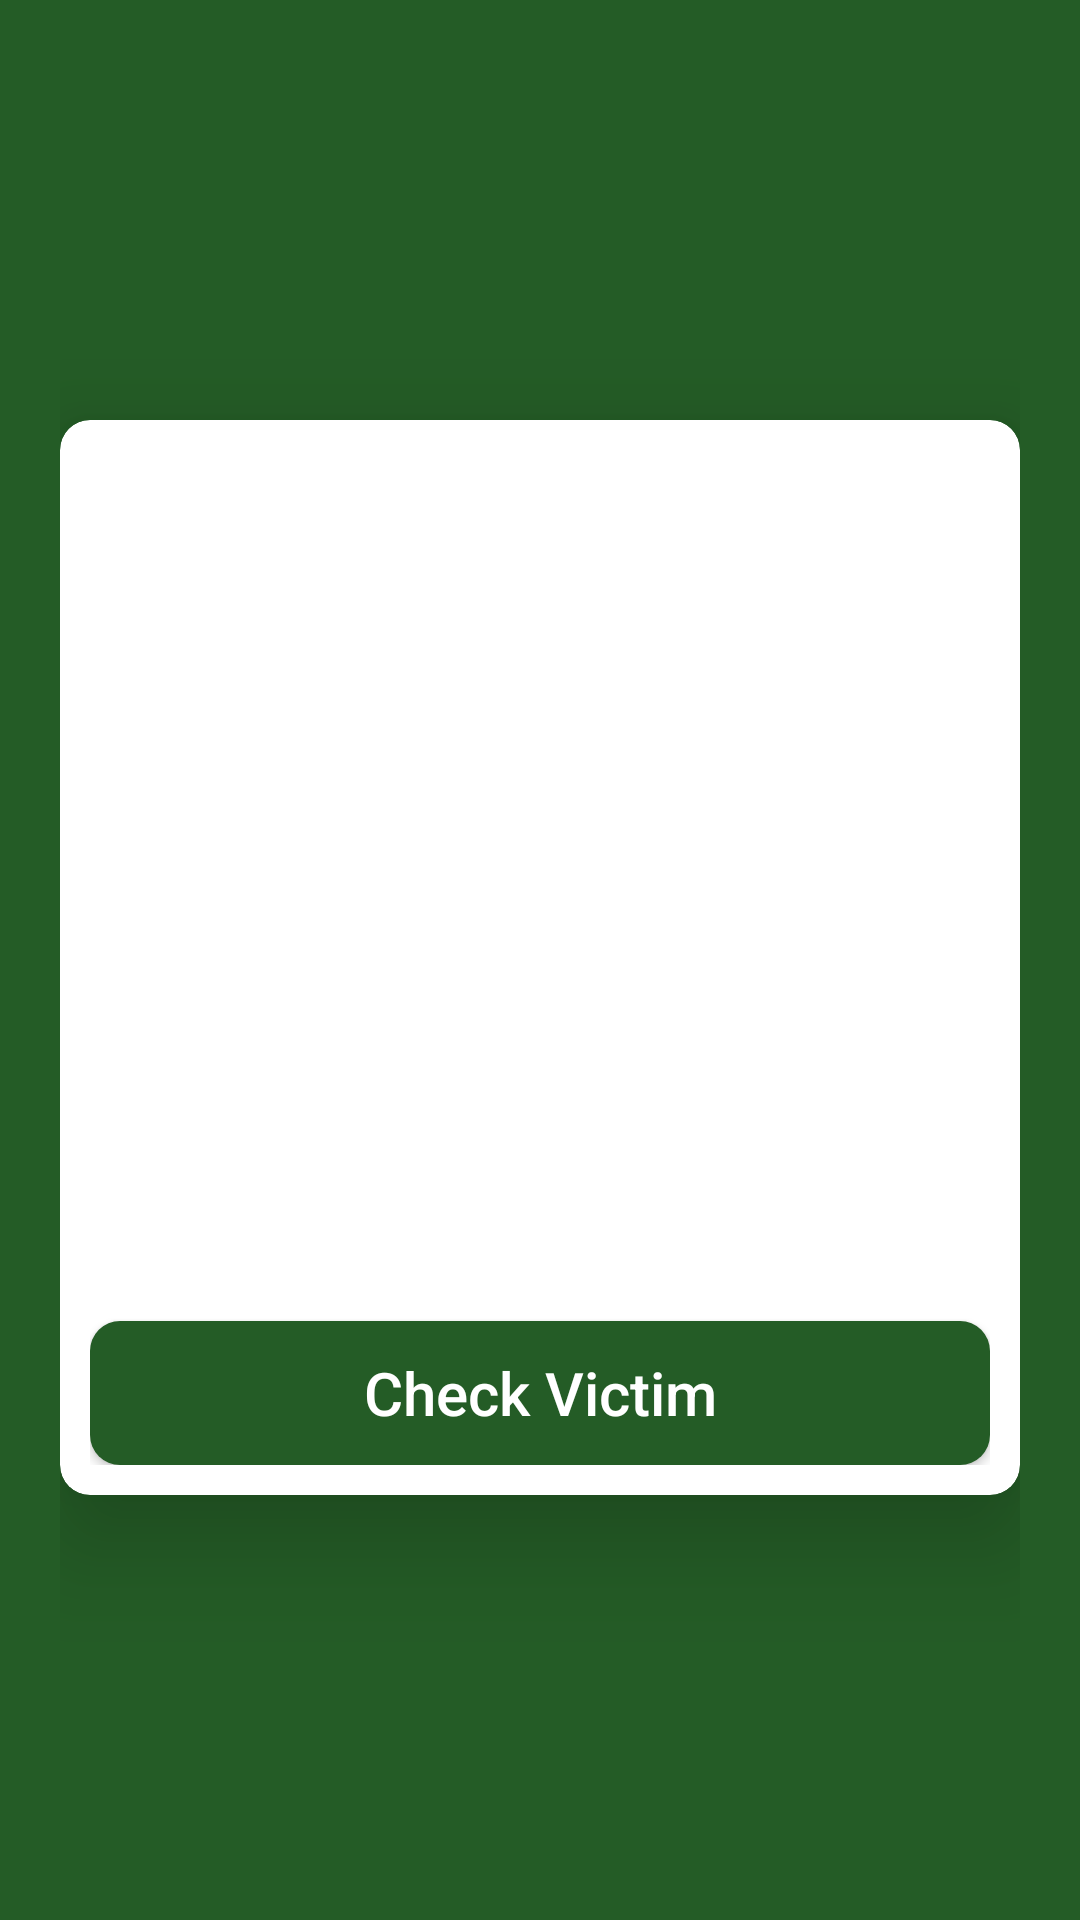

Layout XML and referenced resources for this Android screen:
<!-- AndroidManifest.xml: application theme Theme.SnakeSpiciesDetector -->
<!-- res/layout/activity_doctor_review.xml -->
<?xml version="1.0" encoding="utf-8"?>
<LinearLayout xmlns:android="http://schemas.android.com/apk/res/android"
    xmlns:app="http://schemas.android.com/apk/res-auto"
    xmlns:tools="http://schemas.android.com/tools"
    android:layout_width="match_parent"
    android:layout_height="match_parent"
    android:background="#245C26"
    android:orientation="vertical"
    android:padding="20dp"
    tools:context=".DoctorReviewActivity">

    <androidx.cardview.widget.CardView
        android:layout_width="match_parent"
        android:layout_height="wrap_content"
        android:layout_marginTop="120dp"
        android:background="#fff"
        app:cardCornerRadius="10dp"
        app:cardElevation="20dp">

        <LinearLayout
            android:layout_width="match_parent"
            android:layout_height="wrap_content"
            android:layout_margin="10dp"
            android:orientation="vertical">

            <TextView
                android:id="@+id/yeahTitle"
                android:layout_width="match_parent"
                android:layout_height="wrap_content"
                android:textColor="#000"
                android:textAllCaps="true"
                android:textSize="30sp"
                android:textStyle="bold" />

            <Button
                    android:id="@+id/doctorButton"
                    android:layout_width="match_parent"
                    android:layout_height="wrap_content"
                    android:layout_marginTop="250dp"

                    android:background="@drawable/button_background"
                    android:text="Check Victim"
                    android:textAllCaps="false"
                    android:textColor="#fff"
                    android:textSize="20sp" />




            </LinearLayout>

    </androidx.cardview.widget.CardView>
</LinearLayout>
<!-- resources referenced by this layout -->
<resources>
  <!-- drawable button_background (drawable) -->
  <?xml version="1.0" encoding="utf-8"?>
  <shape xmlns:android="http://schemas.android.com/apk/res/android">
      <solid
          android:color="#245C26"/>
      <corners android:radius="10dp" />
  </shape>
  <style name="Theme.SnakeSpiciesDetector" parent="Theme.MaterialComponents.DayNight.NoActionBar">
          
          <item name="colorPrimary">@color/purple_500</item>
          <item name="colorPrimaryVariant">@color/purple_700</item>
          <item name="colorOnPrimary">@color/white</item>
          
          <item name="colorSecondary">@color/teal_200</item>
          <item name="colorSecondaryVariant">@color/teal_700</item>
          <item name="colorOnSecondary">@color/black</item>
          
          <item name="android:statusBarColor">@color/teal_700</item>
          
      </style>
  <!-- not gathered from this repository: default colours our renderer supplied (Android Studio template values) -->
  <color name="purple_500">#FF6200EE</color>
  <color name="purple_700">#FF3700B3</color>
  <color name="teal_200">#FF03DAC5</color>
  <color name="teal_700">#FF018786</color>
  <color name="black">#FF000000</color>
  <color name="white">#FFFFFFFF</color>
</resources>
